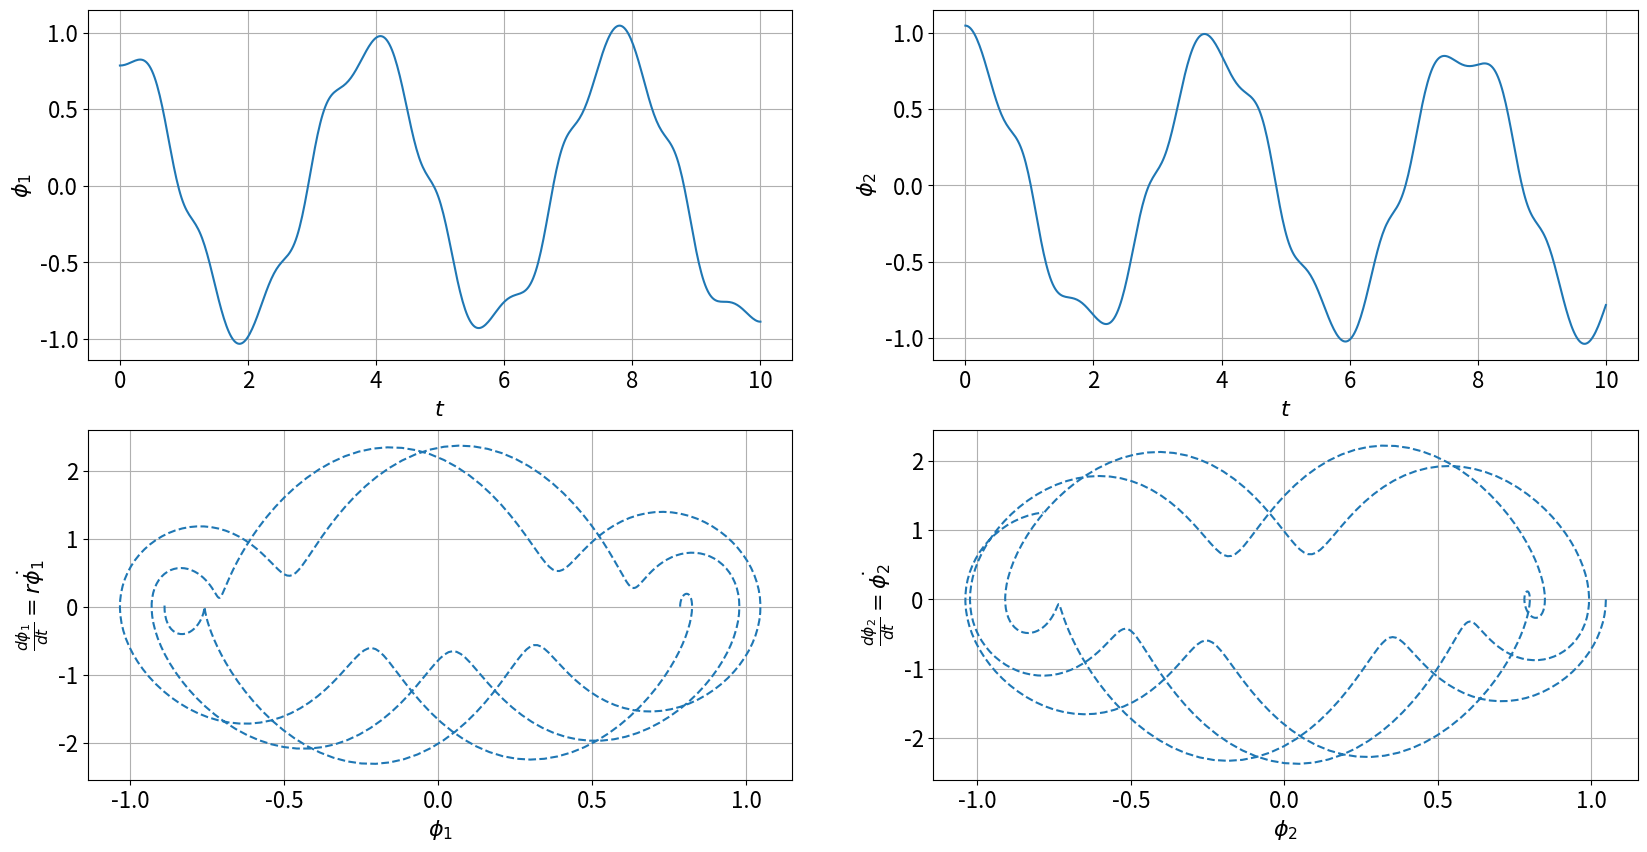
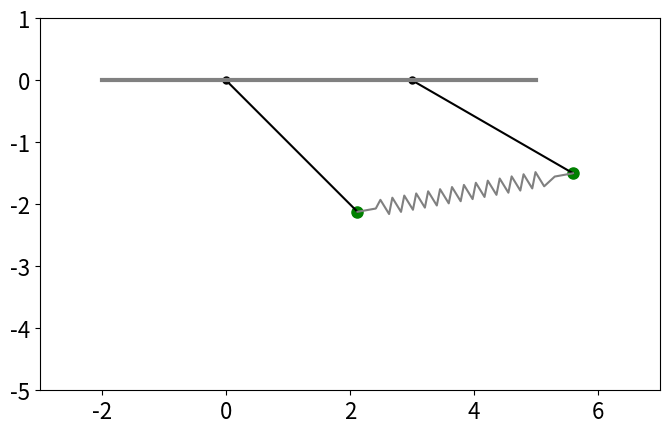

Recreate these plots in Python, in order.
import numpy as np
import matplotlib.pyplot as plt
from scipy.integrate import solve_ivp
from scipy.linalg import norm
import matplotlib as matplotlib
import matplotlib.pyplot as plt
from matplotlib import animation, rc
rc('animation', html='jshtml')
## Sætter grænseværdien for animationsstørrelsen op##
matplotlib.rcParams['animation.embed_limit'] = 2**128

## Konstanternes værdi ##
l1, l2, k, m1, m2, g = 3, 3, 35, 1, 1, 9.82

## startbetingelser ##
phi1_0 = np.pi/4
phi1_prik_0 = 0
phi2_0 = np.pi/3
phi2_prik_0 = 0

yinit = [phi1_0, phi1_prik_0, phi2_0, phi2_prik_0]

tinit, tfinal = 0, 10
trange = [tinit,tfinal]
ts = np.linspace(tinit, tfinal, 500)

def dydt(t,y):
    phi1 = y[0]
    phi1_prik = y[1]
    phi2 = y[2]
    phi2_prik = y[3]
    
    d_phi1_dt = phi1_prik
    d_phi2_dt = phi2_prik
    
    c1 = (np.sin(phi2)*l2-np.sin(phi1)*l1)
    
    d_phi1_prik_dt = (k/(m1*l1))*c1*np.cos(phi1)-(g/l1)*np.sin(phi1)
    d_phi2_prik_dt = -(k/(m2*l2))*c1*np.cos(phi2)-(g/l2)*np.sin(phi2)
    
    return [d_phi1_dt, d_phi1_prik_dt,d_phi2_dt, d_phi2_prik_dt]

mysol = solve_ivp(dydt, trange, yinit, t_eval = ts,rtol=3e-14)

ts = mysol.t
phi1, phi2 = mysol.y[0], mysol.y[2]
phi1_prik, phi2_prik = mysol.y[1], mysol.y[3]

plt.rc('font', size=16)
fig,ax = plt.subplots(2,2,figsize=(20,10))
ax[1][0].plot(phi1,phi1_prik,linestyle='--')
ax[1][1].plot(phi2,phi2_prik,linestyle='--')

ax[0][0].plot(ts,phi1)
ax[0][1].plot(ts,phi2)

ax[1][0].grid()
ax[1][1].grid()
ax[0][0].grid()
ax[0][1].grid()

ax[1][0].set_xlabel(r'$\phi_1$')
ax[1][0].set_ylabel(r'$\frac{d\phi_1}{dt}=\dot{r\phi_1}$')
ax[1][1].set_xlabel(r'$\phi_2$')
ax[1][1].set_ylabel(r'$\frac{d\phi_2}{dt}=\dot{\phi_2}$')


ax[0][0].set_xlabel('$t$')
ax[0][0].set_ylabel(r'$\phi_1$')
ax[0][1].set_xlabel('$t$')
ax[0][1].set_ylabel(r'$\phi_2$')


## Transformerer til kartesiske koordinater ##
def angle_to_cartesian(angle,l):
    xs = np.sin(angle)*l
    ys = -np.cos(angle)*l
    return xs, ys

xs1, ys1 = angle_to_cartesian(phi1,l1)
xs2_temp, ys2 = angle_to_cartesian(phi2,l2)
xs2 = []

## forskyder pendul 2 mod højre ##
forskydningskonstant = 3
for i in range(len(xs2_temp)):
    xs2.append(xs2_temp[i]+forskydningskonstant)
    
## Calculating distance between bob1 and bob2 ##
dist = []
for i in range(len(xs2)):
    d_temp = abs(np.sqrt((xs2[i]-xs1[i])**2+(ys2[i]-ys1[i])**2))
    dist.append(d_temp)

## Calcultating angle from horizontal between bob1 and bob2 ## 
heights = []
angles = []
for i in range(len(xs2)):
    h_temp = ys2[i]-ys1[i]
    heights.append(h_temp)
for k in range(len(heights)):
    angle_temp = np.arcsin(heights[k]/dist[k])
    angles.append(angle_temp)
    

fig, ax = plt.subplots(figsize=(8, 8))

### Masses ###
mass1_dot, = ax.plot([],[],'o',ms=8,color='green')
mass2_dot, = ax.plot([],[],'o',ms=8,color='green')

## Pendulum Lines ###
line1, = ax.plot([],[],color='black')
line2, = ax.plot([],[],color='black')

### Spring ###
spring, = ax.plot([],[],color='grey')     



def draw_spring(anchor_x0,anchor_y0,length,angle,nr_turns,spring_width,buffer_length):
    D, R, N, L = buffer_length, spring_width, nr_turns, length
    x0, y0 = anchor_x0, anchor_y0
    spring_length = L-2*D

## tegner fjeder i vandret mod +x ##
    xs = [x0,x0+D]
    ys = [y0,y0]
    
    k = 1
    for i in range(N-2):
        k*=-1
        if k<0:
            ys.append(y0+R)
        if k>0:
            ys.append(y0-R)
            
        x_temp = xs[i+1]+spring_length/N
        xs.append(x_temp)
        
    for j in range(2):
        xs.append(x0+spring_length+D*(j+1))
        ys.append(y0)
        
## roterer fjeder m. angle mod urets retning (0 grader = vandret) ##        
    Rotation_matrix = np.array([[np.cos(angle),-np.sin(angle)],[np.sin(angle),np.cos(angle)]])
    final_xs, final_ys = [], []    
    for k in range(len(xs)):
        rotation_point = np.array([[x0],[y0]])
        temp_vec = np.array([[xs[k]],[ys[k]]])-rotation_point
        final_vec = rotation_point + (Rotation_matrix @ temp_vec)
        final_xs.append(final_vec[0][0]), final_ys.append(final_vec[1][0])
        
    return final_xs, final_ys

def update(i):
    
    mass1_x, mass1_y = xs1[i], ys1[i]
    mass1_dot.set_data([mass1_x],[mass1_y])
    
    mass2_x, mass2_y = xs2[i], ys2[i]
    mass2_dot.set_data([mass2_x],[mass2_y])
    
    line1.set_data([0,xs1[i]],[0,ys1[i]])
    line2.set_data([forskydningskonstant,xs2[i]],[0,ys2[i]])
        
    spring_x, spring_y = draw_spring(mass1_x,mass1_y,dist[i],angles[i],30,0.125,0.3)
    spring.set_data([spring_x],[spring_y])
    
    return mass1_dot, mass2_dot, line1, line2, spring, 

## plotting anchors ##
ax.plot([0],[0],'o',ms=5,color="black")
ax.plot([forskydningskonstant],[0],'o',ms=5,color="black")

## Plotting ceiling ##
ax.plot([-2,forskydningskonstant+2],[0,0], lw = 3, color = 'grey')

## setting axes ## 
ax.set_xlim(-3,forskydningskonstant+4), ax.set_ylim(-5,1), ax.set_aspect("equal")

## animating ## 
anim = animation.FuncAnimation(fig,
                               update,
                               frames=len(ts),
                               interval=10,
                               blit=True,
                               repeat_delay=0)
anim

